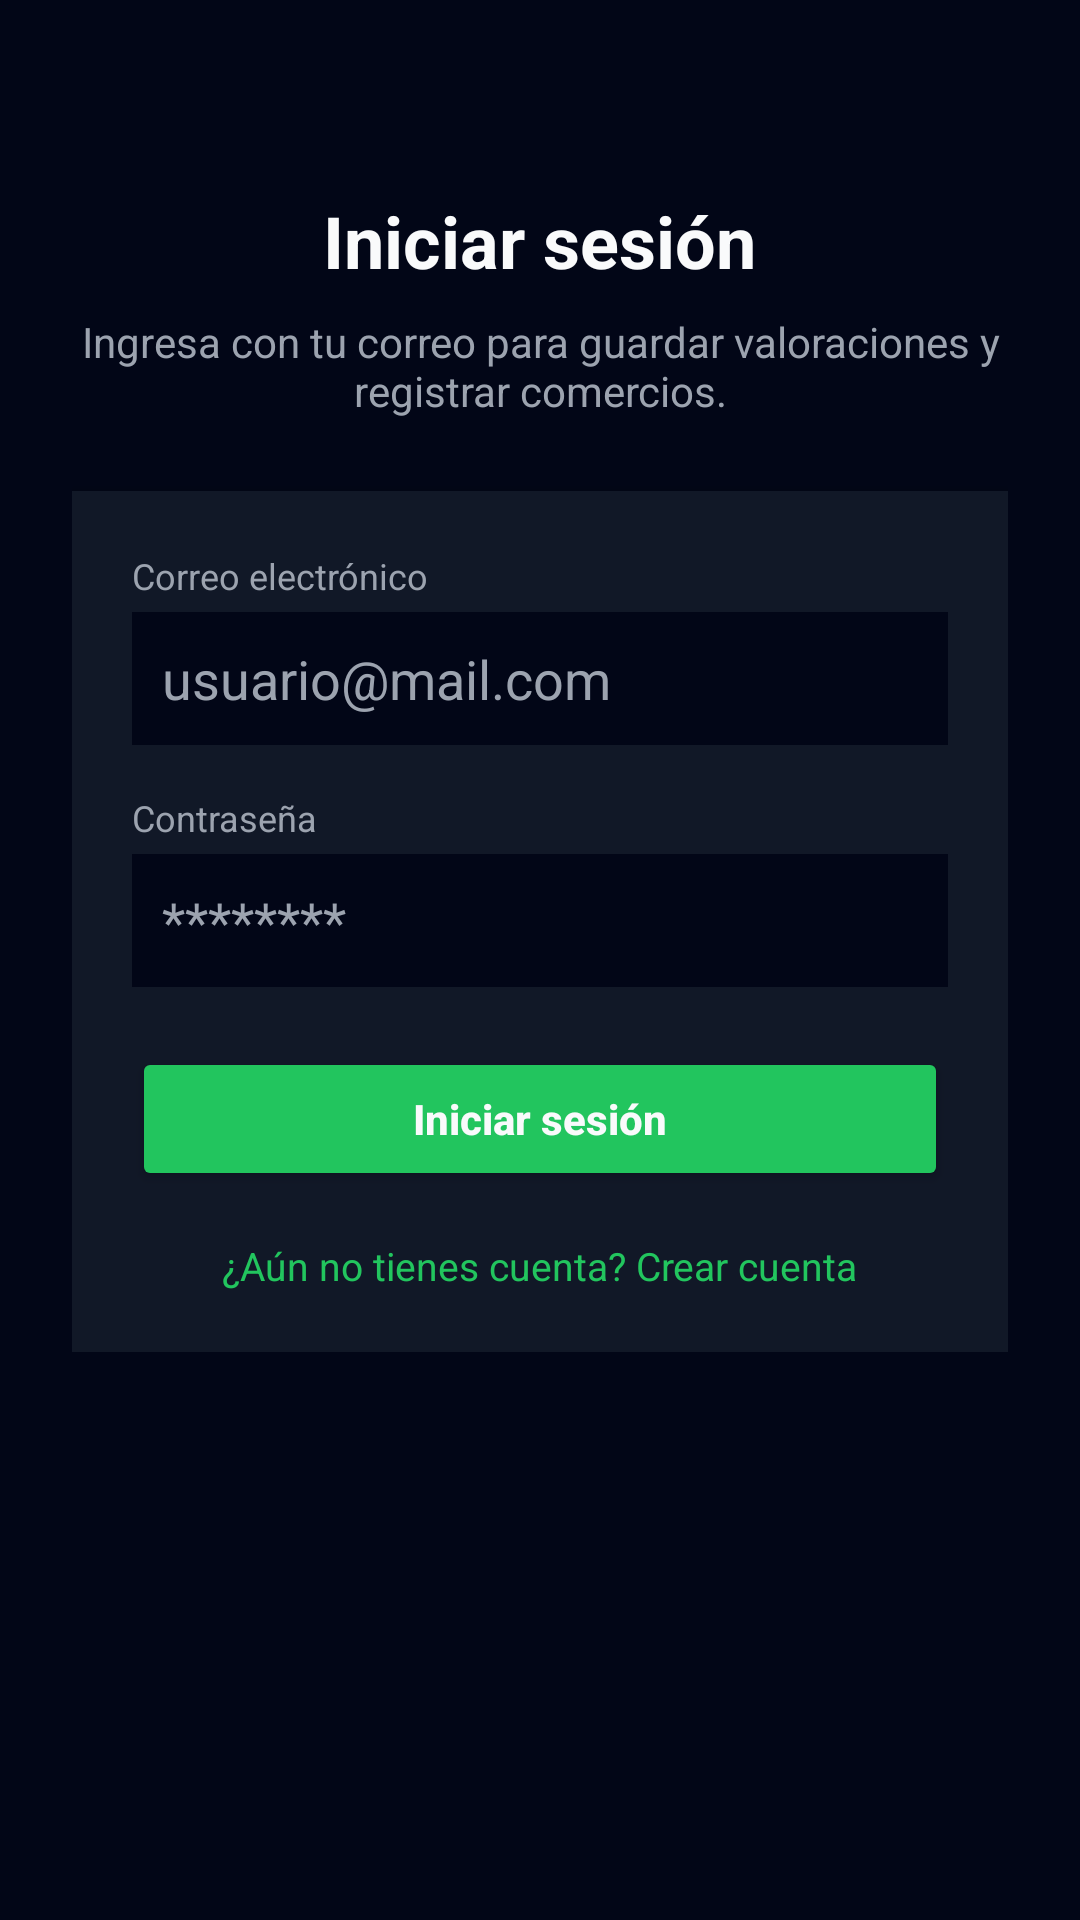

Reconstruct the res/layout file that produces this screen, plus the resources it refers to.
<!-- AndroidManifest.xml: application theme Theme.BUSCACOMERCIO -->
<!-- res/layout/fragment_login.xml -->
<?xml version="1.0" encoding="utf-8"?>
<ScrollView xmlns:android="http://schemas.android.com/apk/res/android"
    android:layout_width="match_parent"
    android:layout_height="match_parent"
    android:background="@color/bc_background_dark">

    <LinearLayout
        android:layout_width="match_parent"
        android:layout_height="wrap_content"
        android:orientation="vertical"
        android:padding="24dp"
        android:gravity="center_horizontal">

        <TextView
            android:id="@+id/tvLoginTitle"
            android:layout_width="wrap_content"
            android:layout_height="wrap_content"
            android:text="Iniciar sesión"
            android:textSize="24sp"
            android:textStyle="bold"
            android:textColor="@color/bc_text_primary"
            android:layout_marginTop="40dp"
            android:layout_marginBottom="8dp" />

        <TextView
            android:id="@+id/tvLoginSubtitle"
            android:layout_width="wrap_content"
            android:layout_height="wrap_content"
            android:text="Ingresa con tu correo para guardar valoraciones y registrar comercios."
            android:textSize="14sp"
            android:textColor="@color/bc_text_secondary"
            android:gravity="center"
            android:layout_marginBottom="24dp" />

        
        <LinearLayout
            android:layout_width="match_parent"
            android:layout_height="wrap_content"
            android:orientation="vertical"
            android:background="@color/bc_card_dark"
            android:padding="20dp"
            android:elevation="4dp">

            <TextView
                android:layout_width="wrap_content"
                android:layout_height="wrap_content"
                android:text="Correo electrónico"
                android:textSize="12sp"
                android:textColor="@color/bc_text_secondary"
                android:layout_marginBottom="4dp" />

            <EditText
                android:id="@+id/etEmailLogin"
                android:layout_width="match_parent"
                android:layout_height="wrap_content"
                android:hint="usuario@mail.com"
                android:inputType="textEmailAddress"
                android:background="@color/bc_background_dark"
                android:padding="10dp"
                android:textColor="@color/bc_text_primary"
                android:textColorHint="@color/bc_text_secondary"
                android:layout_marginBottom="16dp" />

            <TextView
                android:layout_width="wrap_content"
                android:layout_height="wrap_content"
                android:text="Contraseña"
                android:textSize="12sp"
                android:textColor="@color/bc_text_secondary"
                android:layout_marginBottom="4dp" />

            <EditText
                android:id="@+id/etPasswordLogin"
                android:layout_width="match_parent"
                android:layout_height="wrap_content"
                android:hint="********"
                android:inputType="textPassword"
                android:background="@color/bc_background_dark"
                android:padding="10dp"
                android:textColor="@color/bc_text_primary"
                android:textColorHint="@color/bc_text_secondary"
                android:layout_marginBottom="20dp" />

            <Button
                android:id="@+id/btnLogin"
                android:layout_width="match_parent"
                android:layout_height="wrap_content"
                android:text="Iniciar sesión"
                android:textAllCaps="false"
                android:textStyle="bold"
                android:textColor="@color/bc_text_primary"
                android:backgroundTint="@color/bc_accent_green"
                android:layout_marginBottom="12dp" />

            <TextView
                android:id="@+id/tvGoToRegister"
                android:layout_width="wrap_content"
                android:layout_height="wrap_content"
                android:text="¿Aún no tienes cuenta? Crear cuenta"
                android:textSize="13sp"
                android:textColor="@color/bc_accent_green"
                android:layout_gravity="center_horizontal"
                android:layout_marginTop="4dp" />
        </LinearLayout>
    </LinearLayout>
</ScrollView>
<!-- resources referenced by this layout -->
<resources>
  <color name="bc_accent_green">#22C55E</color>
  <color name="bc_background_dark">#020617</color>
  <color name="bc_card_dark">#111827</color>
  <color name="bc_text_primary">#F9FAFB</color>
  <color name="bc_text_secondary">#9CA3AF</color>
  <style name="Theme.BUSCACOMERCIO" parent="Base.Theme.BUSCACOMERCIO" />
  <style name="Base.Theme.BUSCACOMERCIO" parent="Theme.Material3.DayNight.NoActionBar">
          
          
      </style>
</resources>
